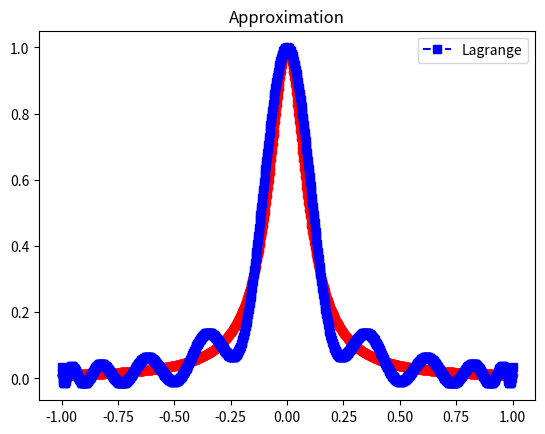

Generate this figure with matplotlib:
# will be same as 7.2 but with chebyshev points

import numpy as np
import numpy.linalg as la
import matplotlib.pyplot as plt

# modified interp.py code provided on canvas

def driver():


    f = lambda x: 1/(1+(10*x)**2)

    N = 20
    ''' interval'''
    a = -1
    b = 1
   
   
    ''' create equispaced interpolation nodes'''
    # xint = np.linspace(a,b,N+1)
    xint = np.zeros(N+1)
    for j in range(N+1):
       xint[j] = np.cos((2*j+1)*np.pi/(2*(N+1)))
    
    ''' create interpolation data'''
    yint = f(xint)
    
    ''' create points for evaluating the Lagrange interpolating polynomial'''
    Neval = 1000
    xeval = np.linspace(a,b,Neval+1)
    yeval_l= np.zeros(Neval+1)
  
    '''Initialize and populate the first columns of the 
     divided difference matrix. We will pass the x vector'''
    # y = np.zeros( (N+1, N+1) )
     
    # for j in range(N+1):
    #    y[j][0]  = yint[j]

    ''' evaluate lagrange poly '''
    for kk in range(Neval+1):
       yeval_l[kk] = eval_lagrange(xeval[kk],xint,yint,N)
          
    ''' create vector with exact values'''
    fex = f(xeval)
       

    plt.figure()    
    plt.plot(xeval,fex,'ro-')
    plt.plot(xeval,yeval_l,'bs--', label = 'Lagrange')
    plt.title("Approximation")
    plt.legend()
    plt.show()

def eval_lagrange(xeval,xint,yint,N):

    lj = np.ones(N+1)
    # p = np.one(N+1)
    # for i in range(N+1):
    #    for j in range(N+1):
    #       if (j != i):
    #          c = np.poly([xint[j]]) / (xint[i] - xint[j])
    #          p = np.convolve(p,c)
    
    for count in range(N+1):
       for jj in range(N+1):
           if (jj != count):
              if abs(xint[count]-xint[jj]) > 1e-15:
                lj[count] = lj[count]*(xeval - xint[jj])/(xint[count]-xint[jj])

    yeval = 0.
    
    for jj in range(N+1):
       yeval = yeval + yint[jj]*lj[jj]
  
    return(yeval)

  
driver()   